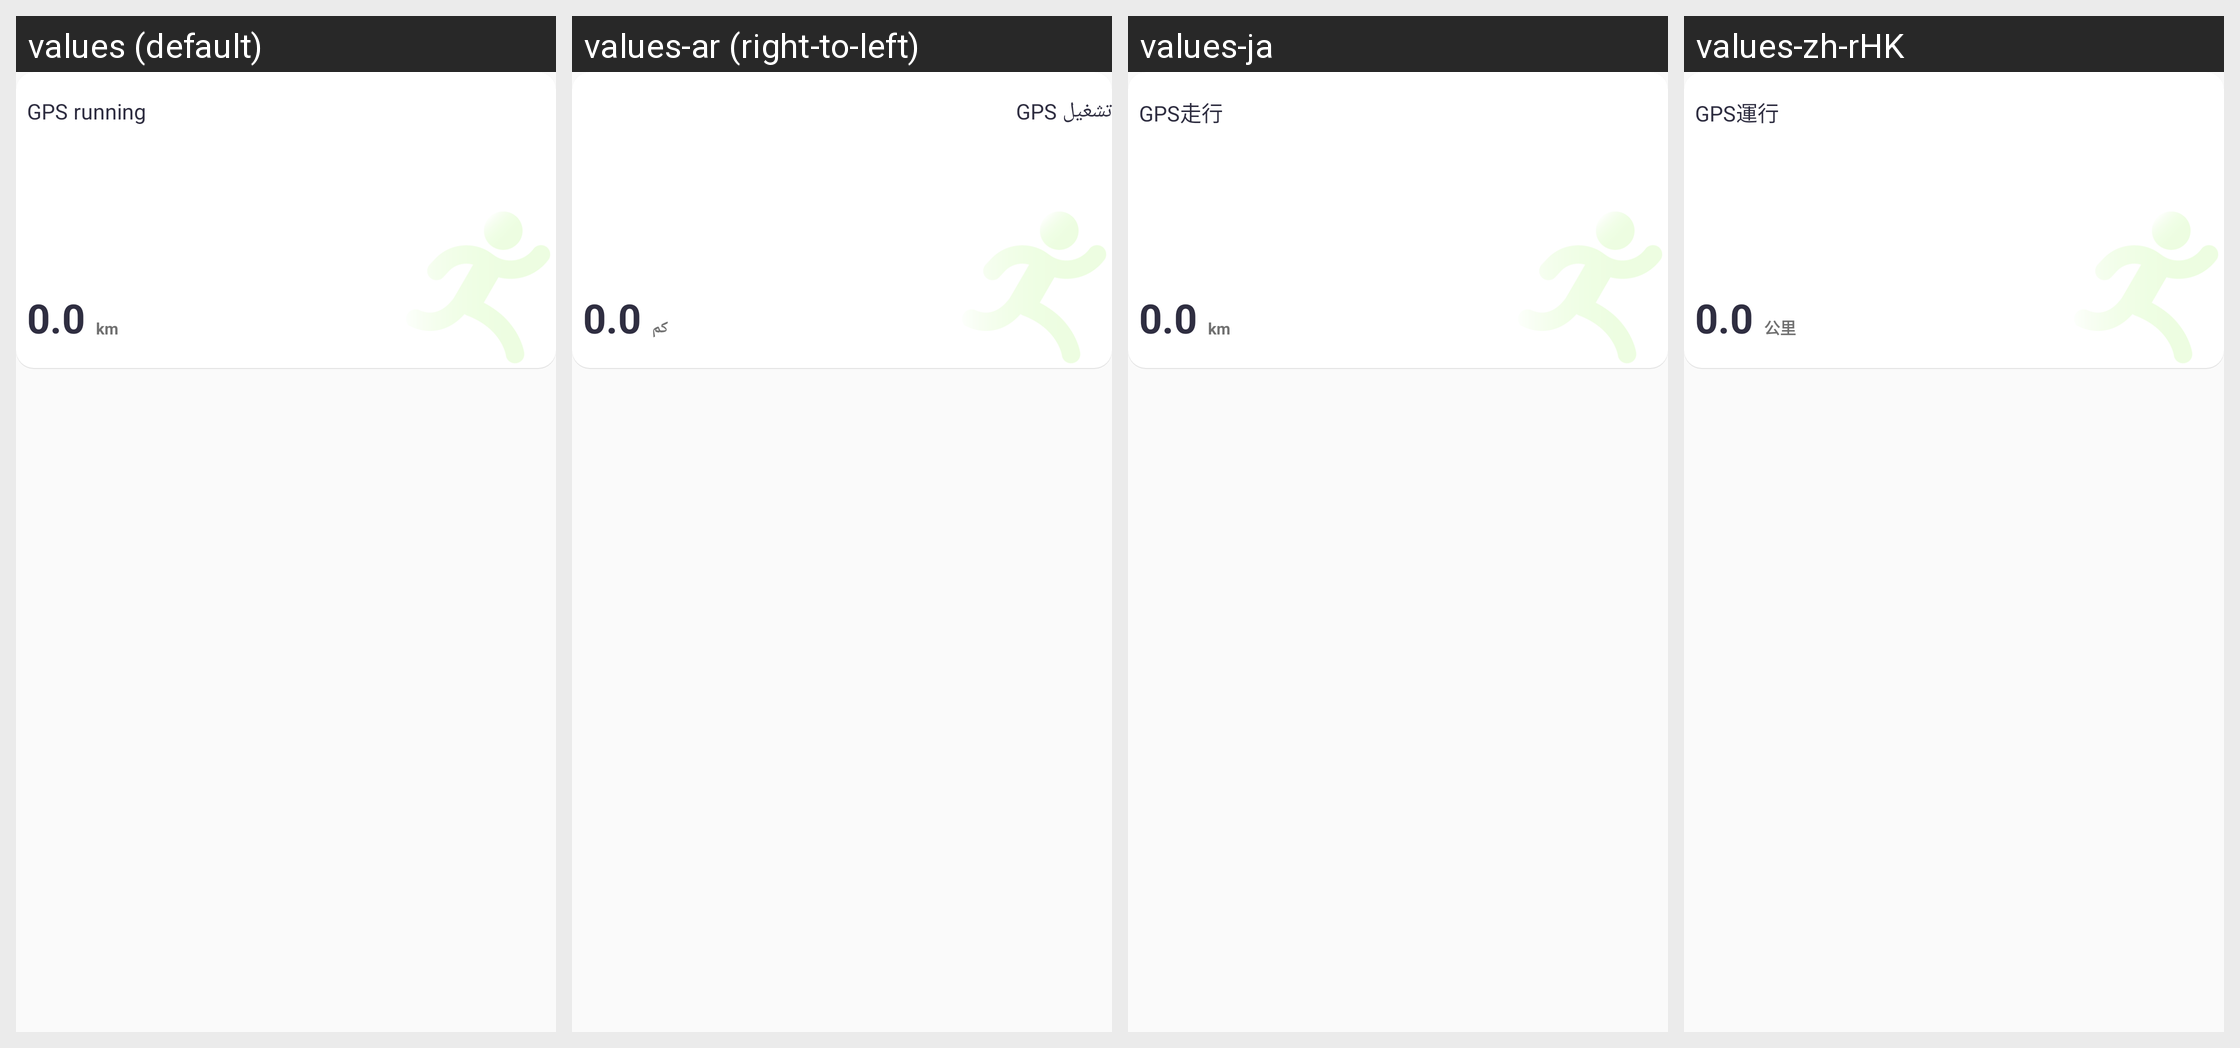

Locale-by-locale string values for the Android screen shown in this grid:
Android screen res/layout/recycleview_item_gps_sport.xml rendered under 4 locales, left to right: values (default), values-ar (right-to-left), values-ja, values-zh-rHK. Device: Nexus 5 (rendered at 1080×1920; each locale shown at half size, 540×960, under a caption strip naming it); theme Theme.QCWatch.
Other locales in the repository, not shown: values-ar-rAE, values-as, values-cs, values-de, values-de-rDE, values-el-rGR, values-en-rUS, values-es, values-es-rES, values-fa, values-fr, values-fr-rFR, values-hi-rIN, values-hu, values-in-rID, values-it-rIT, values-ja-rJP, values-kk-rKZ, values-ko-rKR, values-ne, values-nl, values-or, values-pl-rPL, values-pt, values-pt-rPT, values-ro-rRO, values-ru-rRU, values-sk, values-te, values-th-rTH, values-tr-rTR, values-uk, values-ur, values-vi-rVN, values-zh, values-zh-rCN, values-zh-rTW.
Strings drawn on this screen, with the default value and each locale's value (text and hints the layout hard-codes, and strings that could not be matched under every locale, appear in the picture but are not listed):

qc_text_92
  values: GPS running
  values-ar: تشغيل GPS
  values-ja: GPS走行
  values-zh-rHK: GPS運行

qc_text_88
  values: km
  values-ar: كم
  values-ja: km
  values-zh-rHK: 公里
